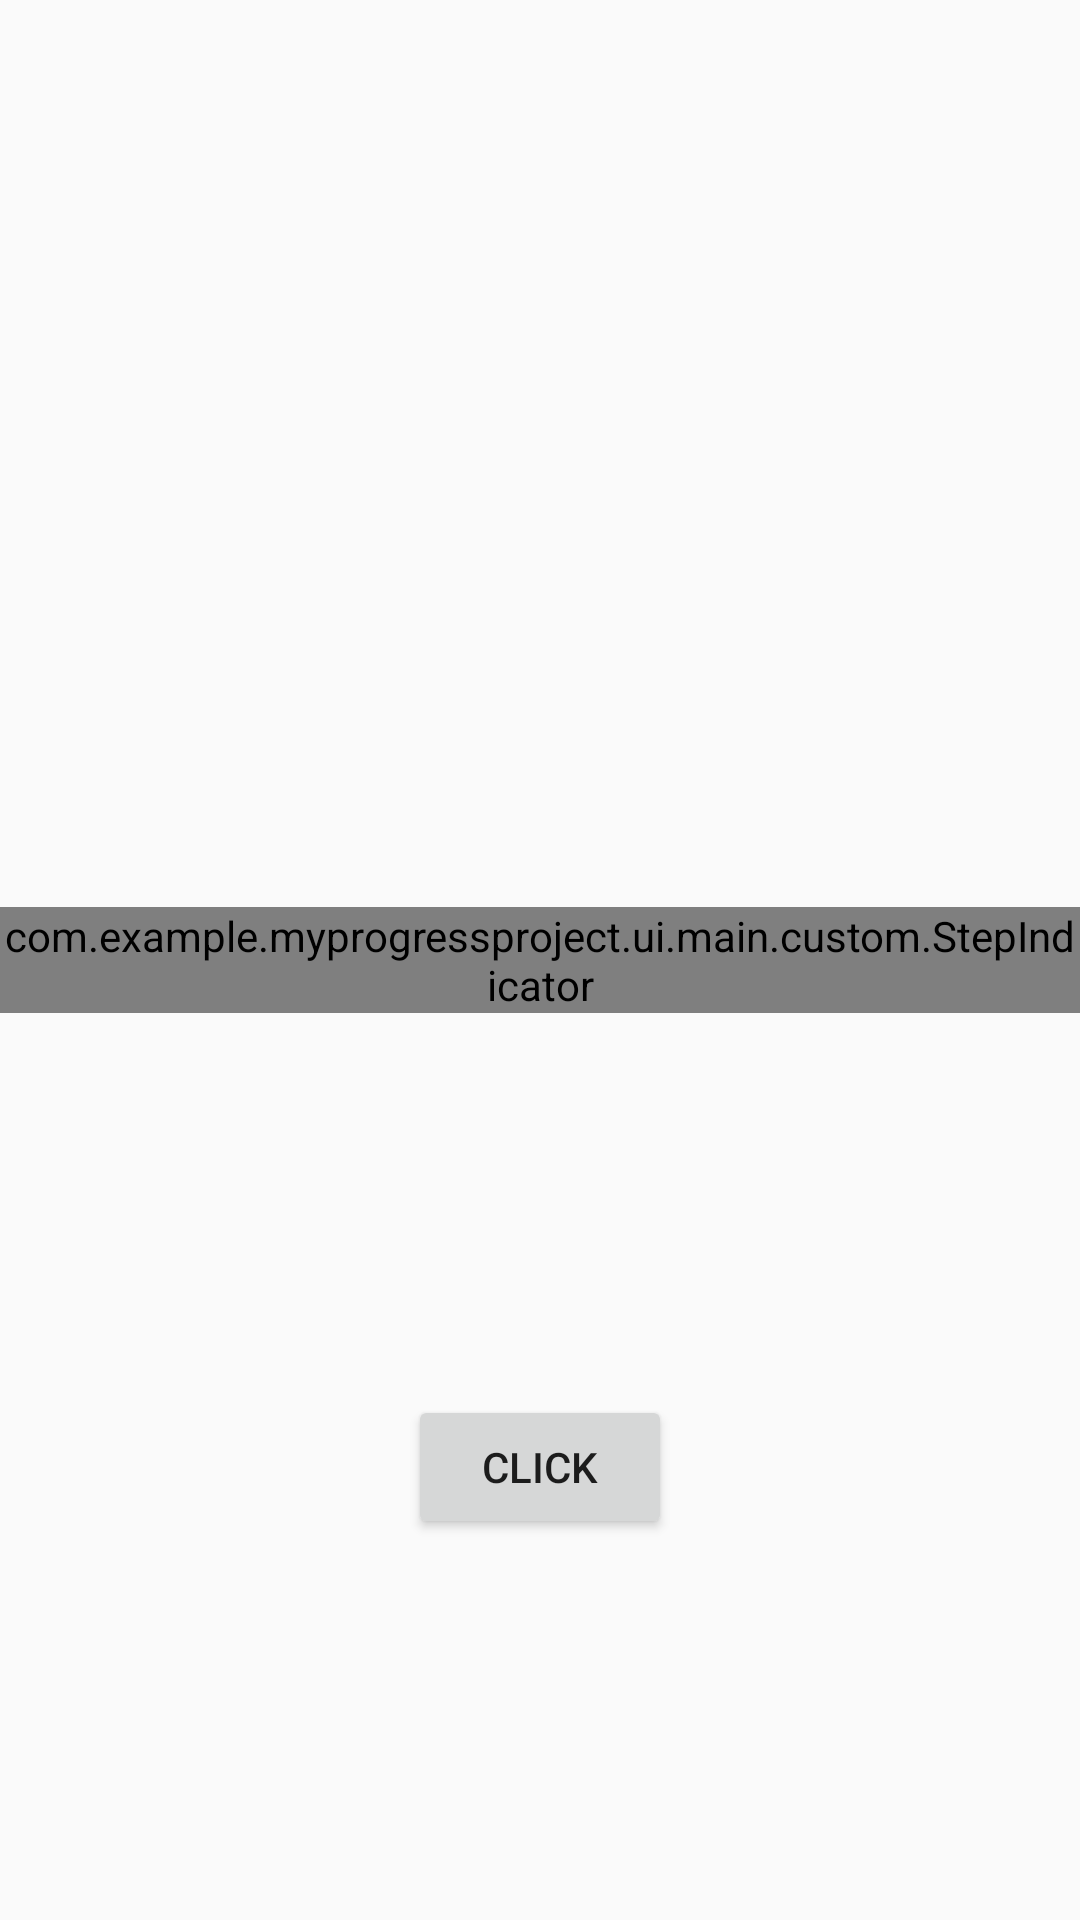

Here is an Android app screen rendered from its layout file. Give the layout XML and the strings, colors and styles it references.
<!-- AndroidManifest.xml: application theme AppTheme -->
<!-- res/layout/activity_main.xml -->
<?xml version="1.0" encoding="utf-8"?>
<layout xmlns:tools="http://schemas.android.com/tools"
        xmlns:android="http://schemas.android.com/apk/res/android"
        xmlns:app="http://schemas.android.com/apk/res-auto">

    <androidx.drawerlayout.widget.DrawerLayout
            android:id="@+id/drawerLy"
            android:layout_width="match_parent"
            android:layout_height="match_parent">

        <FrameLayout
                android:id="@+id/left_drawer"
                android:layout_width="300dp"
                android:layout_height="match_parent"
                android:layout_gravity="start"
                android:background="@android:color/darker_gray"
                android:choiceMode="singleChoice"
                android:dividerHeight="1dp" />

        <androidx.constraintlayout.widget.ConstraintLayout
                android:layout_width="match_parent"
                android:layout_height="match_parent"
                tools:context=".ui.main.MainActivity">

            <com.example.myprogressproject.ui.main.custom.StepIndicator
                    android:id="@+id/drawer_step_view"
                    android:layout_width="wrap_content"
                    android:layout_height="wrap_content"
                    android:layout_centerHorizontal="true"
                    app:layout_constraintBottom_toBottomOf="parent"
                    app:layout_constraintEnd_toEndOf="parent"
                    app:layout_constraintStart_toStartOf="parent"
                    app:layout_constraintTop_toTopOf="parent"
                    app:svDotSpacing="16dp"
                    app:svRadius="16dp" />

            <Button
                    android:id="@+id/button"
                    android:layout_width="wrap_content"
                    android:layout_height="wrap_content"
                    android:layout_below="@id/drawer_step_view"
                    android:text="click"
                    app:layout_constraintBottom_toBottomOf="parent"
                    app:layout_constraintEnd_toEndOf="parent"
                    app:layout_constraintStart_toStartOf="parent"
                    app:layout_constraintTop_toBottomOf="@+id/drawer_step_view" />

        </androidx.constraintlayout.widget.ConstraintLayout>

    </androidx.drawerlayout.widget.DrawerLayout>

</layout>
<!-- resources referenced by this layout -->
<resources>
  <style name="AppTheme" parent="Theme.AppCompat.Light.NoActionBar">
          
          <item name="colorPrimary">@android:color/white</item>
          <item name="colorPrimaryDark">@android:color/white</item>
          <item name="colorAccent">@color/colorAccent</item>
      </style>
  <color name="colorAccent">#536DFE</color>
</resources>
